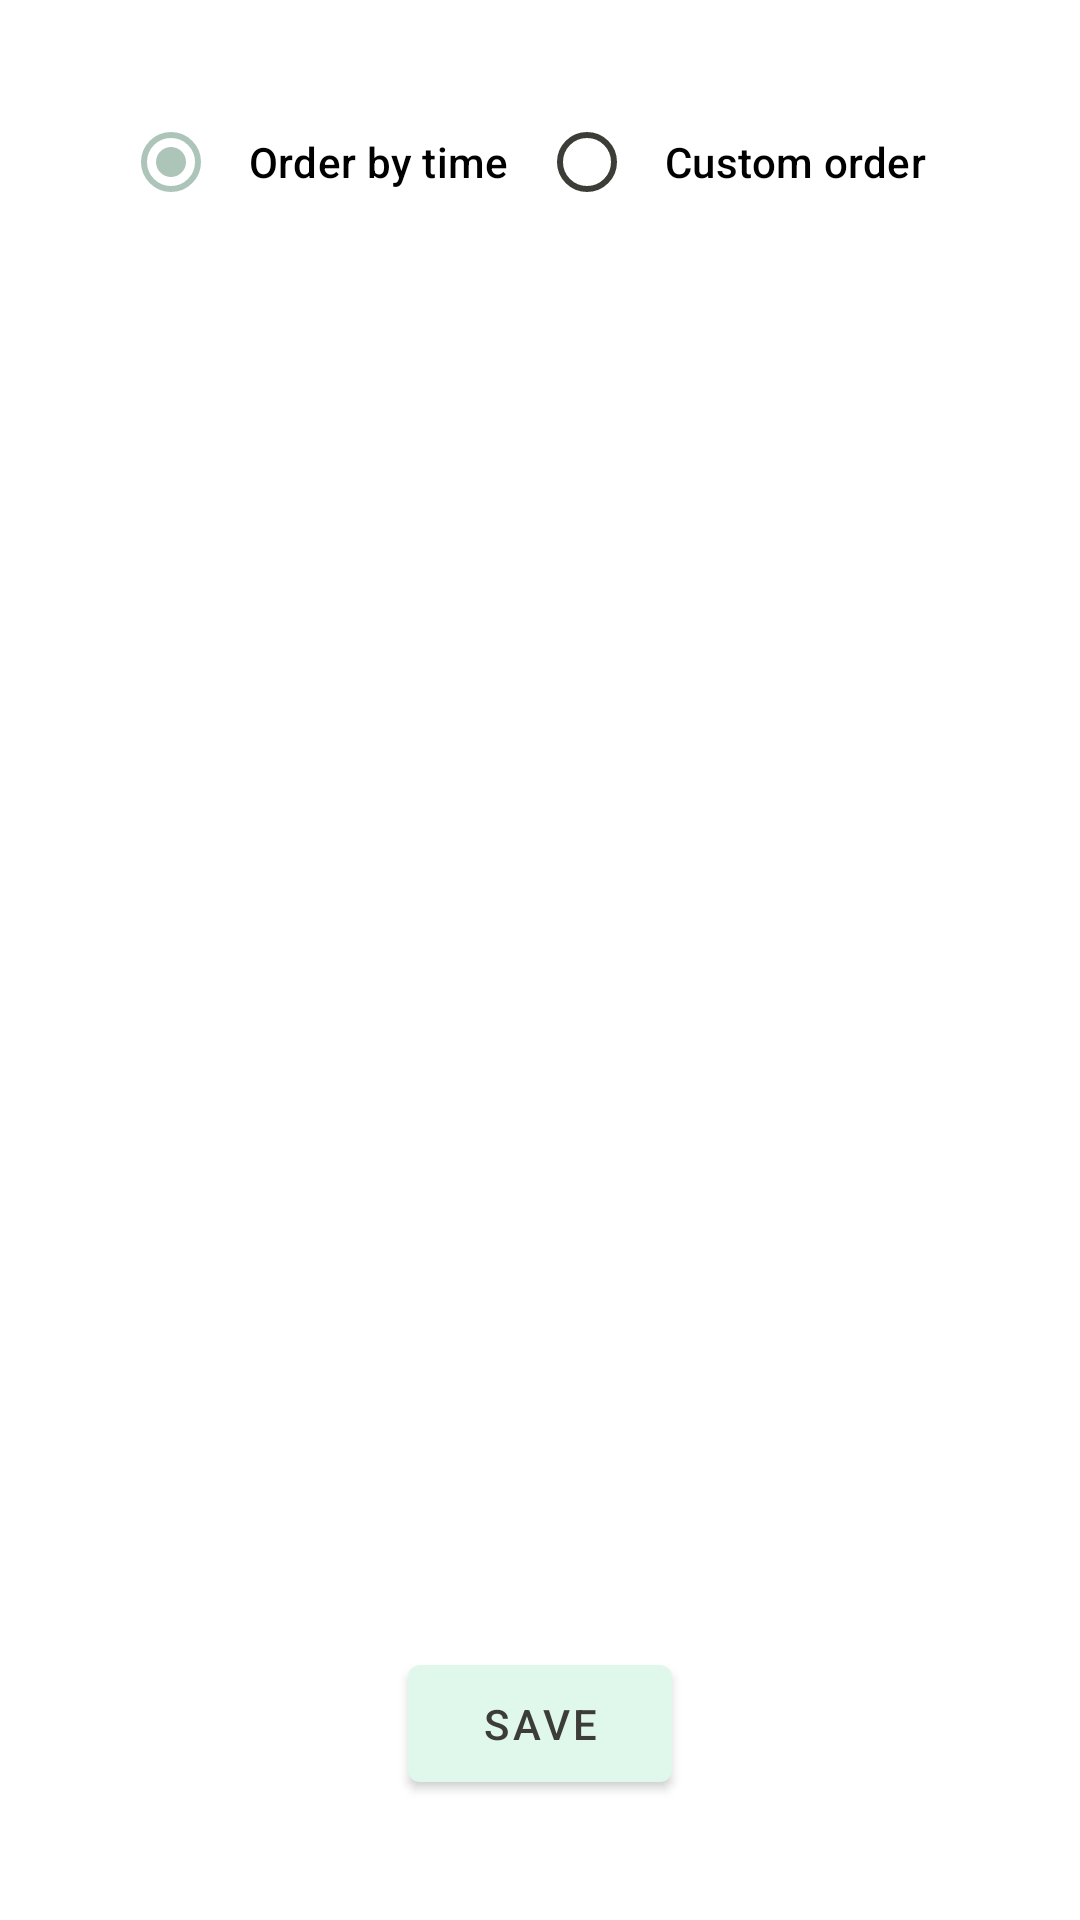

The Android layout XML behind this screen, and the referenced resources:
<!-- AndroidManifest.xml: application theme Theme.RunWeather -->
<!-- res/layout/fragment_weather_settings.xml -->
<androidx.constraintlayout.widget.ConstraintLayout xmlns:android="http://schemas.android.com/apk/res/android"
    xmlns:app="http://schemas.android.com/apk/res-auto"
    android:layout_width="match_parent"
    android:layout_height="match_parent"
    android:layout_centerInParent="true"
    android:layout_centerHorizontal="true"
    android:padding="10dp">

    <RadioGroup
        android:id="@+id/customOrderRG"
        android:layout_width="match_parent"
        android:layout_height="wrap_content"
        android:layout_marginTop="10dp"
        android:gravity="center"
        android:orientation="horizontal"
        android:padding="10dp"
        app:layout_constraintStart_toStartOf="parent"
        app:layout_constraintTop_toTopOf="parent">

        <RadioButton
            android:id="@+id/radioTime"
            android:layout_width="wrap_content"
            android:layout_height="wrap_content"
            android:checked="true"
            android:padding="10dp"
            android:text="@string/order_by_time"
            android:textAppearance="?attr/textAppearanceSubtitle2" />

        <RadioButton
            android:id="@+id/radioCustom"
            android:layout_width="wrap_content"
            android:layout_height="wrap_content"
            android:padding="10dp"
            android:text="@string/custom_order"
            android:textAppearance="?attr/textAppearanceSubtitle2"
            app:layout_constraintEnd_toEndOf="parent" />
    </RadioGroup>

    <LinearLayout
        android:id="@+id/weatherPrefsLL"
        android:layout_width="match_parent"
        android:layout_height="wrap_content"
        android:layout_marginTop="10dp"
        android:orientation="vertical"
        android:visibility="invisible"
        app:layout_constraintStart_toStartOf="parent"
        app:layout_constraintTop_toBottomOf="@+id/customOrderRG">

        <TextView

            android:layout_width="wrap_content"
            android:layout_height="wrap_content"
            android:layout_gravity="center"
            android:text="@string/weather_preferences"
            android:textAppearance="?attr/textAppearanceSubtitle2"
            android:textStyle="bold" />

        <androidx.recyclerview.widget.RecyclerView
            android:id="@+id/weatherPrefsRV"
            android:layout_width="match_parent"
            android:layout_height="wrap_content"
            android:layout_marginTop="10dp"
            android:orientation="vertical"
            app:layout_constraintBottom_toBottomOf="parent"
            app:layout_constraintStart_toStartOf="parent"
            app:layout_constraintTop_toTopOf="@+id/weatherPrefsLL" />
    </LinearLayout>

    <LinearLayout
        android:layout_width="match_parent"
        android:layout_height="match_parent"
        android:gravity="bottom|center"
        app:layout_constraintBottom_toBottomOf="parent">

        <com.google.android.material.button.MaterialButton
            android:id="@+id/saveWeatherSettings"
            style="@style/Widget.Button"
            android:layout_width="wrap_content"
            android:layout_height="wrap_content"
            android:layout_margin="10dp"
            android:gravity="center"
            android:padding="10dp"
            android:text="@string/save">

        </com.google.android.material.button.MaterialButton>

    </LinearLayout>

</androidx.constraintlayout.widget.ConstraintLayout>
<!-- resources referenced by this layout -->
<resources>
  <string name="custom_order">Custom order</string>
  <string name="order_by_time">Order by time</string>
  <string name="save">Save</string>
  <string name="weather_preferences">Weather Preferences (drag to reorder preferences)</string>
  <style name="Widget.Button" parent="Widget.MaterialComponents.Button">
          <item name="android:textColor">?android:attr/textColorSecondary</item>
          <item name="drawableTint">?android:attr/textColorSecondary</item>
          <item name="backgroundTint">?attr/colorSecondary</item>
      </style>
  <style name="Theme.RunWeather" parent="Theme.MaterialComponents.Light">
          <item name="colorPrimary">@color/primaryColor</item>
          <item name="colorPrimaryDark">@color/primaryDarkColor</item>
          <item name="android:textColorPrimary">@color/primaryTextColor</item>
          <item name="colorSecondary">@color/secondaryColor</item>
          <item name="colorAccent">@color/secondaryDarkColor</item>
  
          <item name="android:textColorSecondary">@color/secondaryTextColor</item>
          <item name="android:windowBackground">@color/secondaryLightColor</item>
      </style>
  <color name="primaryColor">#a28f9d</color>
  <color name="primaryDarkColor">#73626f</color>
  <color name="primaryTextColor">#381920</color>
  <color name="secondaryColor">#dff8eb</color>
  <color name="secondaryDarkColor">#adc5b9</color>
  <color name="secondaryTextColor">#3d3d38</color>
  <color name="secondaryLightColor">#ffffff</color>
</resources>
